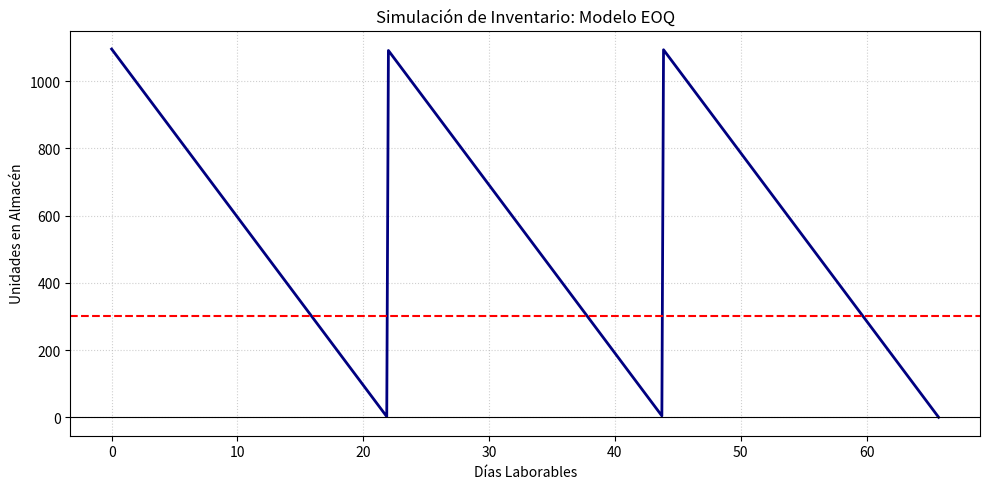

The script that saved this image:
import math
import matplotlib.pyplot as plt
import numpy as np


def resolver_eoq(D, S, H, C, dias_laborables, lead_time):
    Q_optimo = math.sqrt((2 * D * S) / H)
    N_pedidos = D / Q_optimo
    tiempo_entre_pedidos = dias_laborables / N_pedidos
    demanda_diaria = D / dias_laborables
    rop = demanda_diaria * lead_time

    costo_compra = D * C
    costo_ordenar = (D / Q_optimo) * S
    costo_mantener = (Q_optimo / 2) * H
    costo_total = costo_compra + costo_ordenar + costo_mantener

    print("=== RESULTADOS DEL MODELO EOQ ===")
    print(f"Lote Óptimo de Pedido (EOQ): {Q_optimo:.2f} unidades")
    print(f"Número de pedidos al año: {N_pedidos:.2f} órdenes")
    print(f"Tiempo entre pedidos: {tiempo_entre_pedidos:.2f} días laborables")
    print(f"Punto de Reorden (ROP): {rop:.2f} unidades")
    print("-" * 35)
    print(f"Costo Anual de Ordenar: ${costo_ordenar:,.2f} USD")
    print(f"Costo Anual de Mantener: ${costo_mantener:,.2f} USD")
    print(f"Costo Total Anual (con compra): ${costo_total:,.2f} USD")

    return Q_optimo, rop, tiempo_entre_pedidos


D = 12000
S = 200
H = 4
C = 50
dias_lab = 240
L = 6

Q_opt, rop_val, t_ciclo = resolver_eoq(D, S, H, C, dias_lab, L)

num_ciclos = 3
tiempo = np.linspace(0, num_ciclos * t_ciclo, 500)
inventario = []

for t in tiempo:
    tiempo_en_ciclo = t % t_ciclo
    inv = Q_opt - ((D / dias_lab) * tiempo_en_ciclo)
    inventario.append(inv)

plt.figure(figsize=(10, 5))
plt.plot(tiempo, inventario, color='navy', lw=2)
plt.axhline(y=rop_val, color='red', linestyle='--')
plt.axhline(y=0, color='black', linewidth=0.8)

plt.title('Simulación de Inventario: Modelo EOQ')
plt.xlabel('Días Laborables')
plt.ylabel('Unidades en Almacén')
plt.grid(True, linestyle=':', alpha=0.6)
plt.tight_layout()
plt.show()
